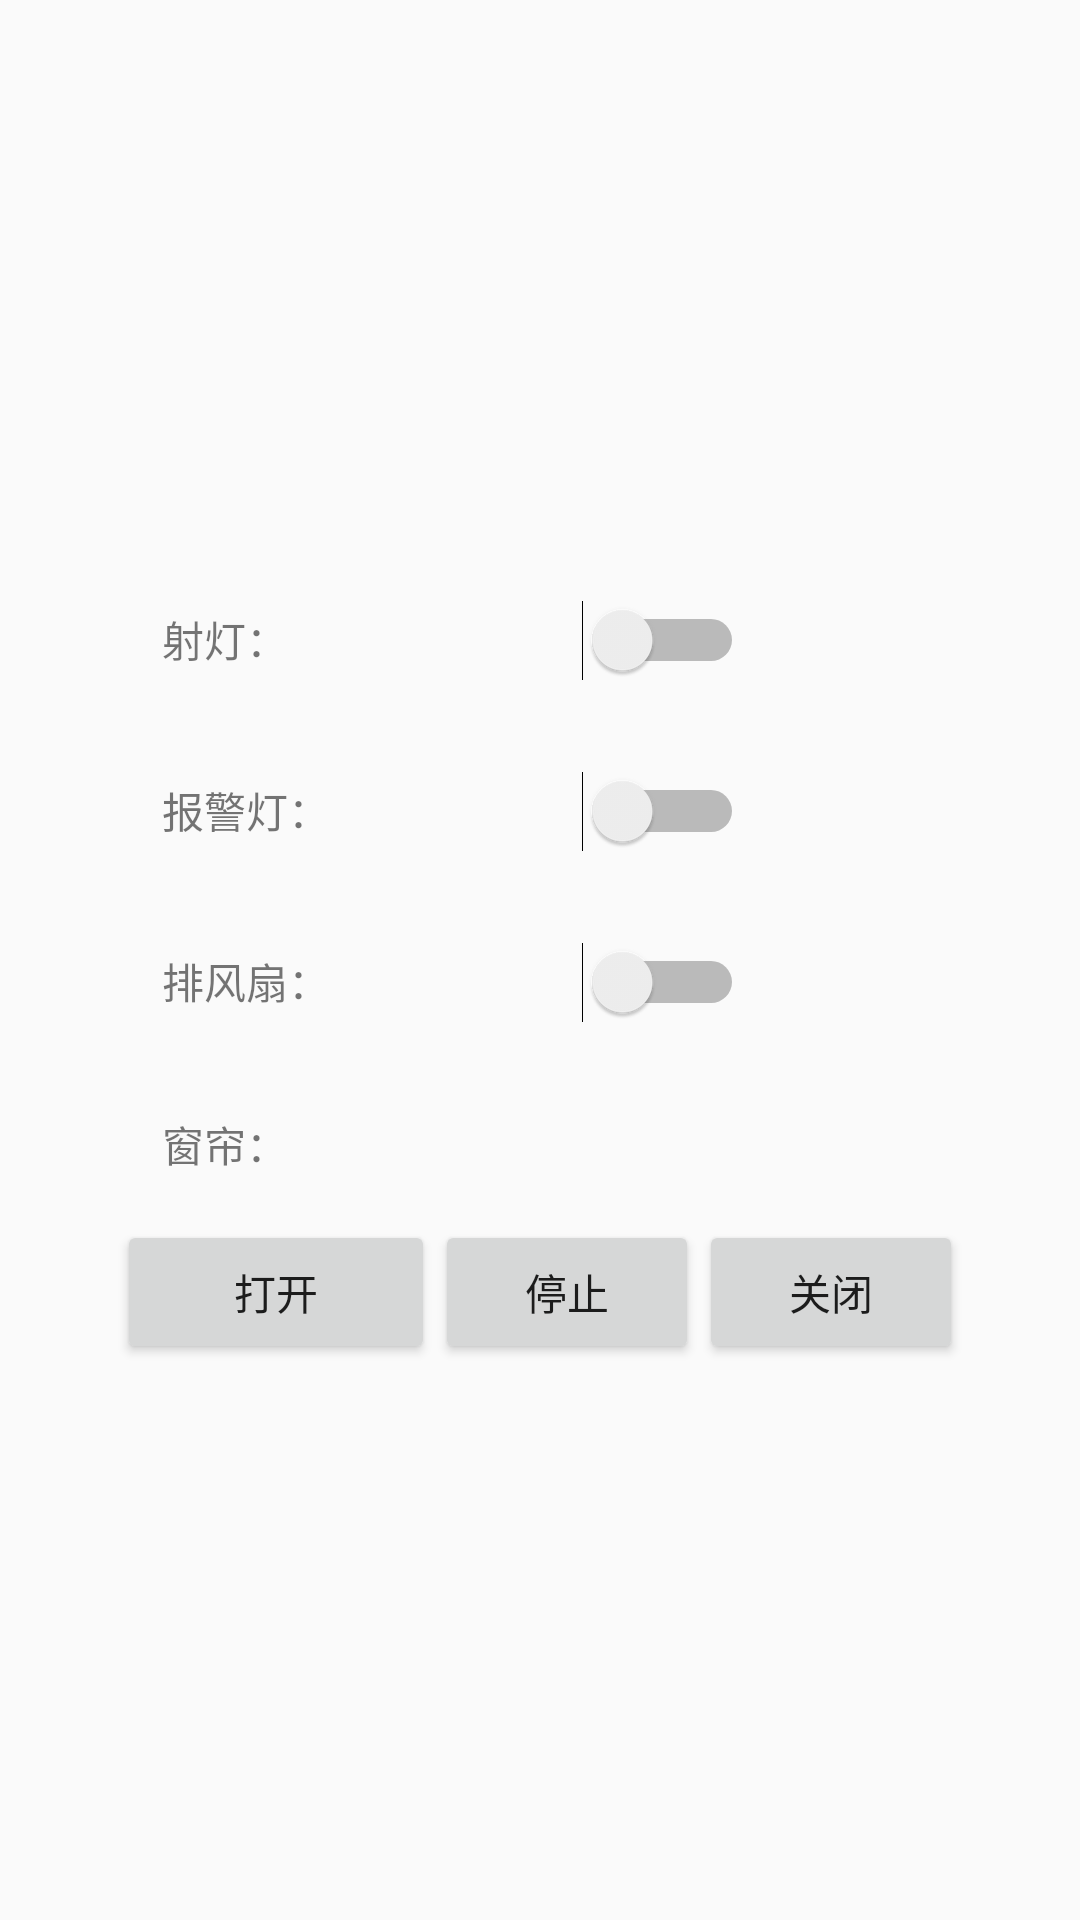

Produce the Android XML layout that renders to this screen, including the resource entries it uses.
<!-- AndroidManifest.xml: application theme AppTheme -->
<!-- res/layout/activity_con_layout.xml -->
<?xml version="1.0" encoding="utf-8"?>
<RelativeLayout xmlns:android="http://schemas.android.com/apk/res/android"
    android:id="@+id/activity_con_layout"
    android:layout_width="match_parent"
    android:layout_height="match_parent"
    android:paddingBottom="@dimen/activity_vertical_margin"
    android:paddingLeft="@dimen/activity_horizontal_margin"
    android:paddingRight="@dimen/activity_horizontal_margin"
    android:paddingTop="@dimen/activity_vertical_margin">

    <TableLayout
        android:layout_width="wrap_content"
        android:layout_height="wrap_content"
        android:layout_centerHorizontal="true"
        android:layout_centerVertical="true">

        <TableRow
            android:layout_width="wrap_content"
            android:layout_height="wrap_content"
            android:orientation="horizontal"
            android:padding="15dp">


            <TextView
                android:id="@+id/Lamp"
                android:layout_width="wrap_content"
                android:layout_height="wrap_content"
                android:layout_marginRight="50dp"
                android:text="射灯：" />

            <Switch android:id="@+id/lamp" />
        </TableRow>

        <TableRow
            android:layout_width="wrap_content"
            android:layout_height="wrap_content"
            android:orientation="horizontal"
            android:padding="15dp">


            <TextView
                android:id="@+id/WarnLight"
                android:layout_width="wrap_content"
                android:layout_height="wrap_content"
                android:layout_marginRight="50dp"
                android:text="报警灯：" />

            <Switch android:id="@+id/warnLight" />
        </TableRow>

        <TableRow
            android:layout_width="wrap_content"
            android:layout_height="wrap_content"
            android:orientation="horizontal"
            android:padding="15dp">


            <TextView
                android:id="@+id/Fan"
                android:layout_width="wrap_content"
                android:layout_height="wrap_content"
                android:layout_marginRight="50dp"
                android:text="排风扇：" />

            <Switch android:id="@+id/fan" />
        </TableRow>

        <TableRow
            android:layout_width="wrap_content"
            android:layout_height="wrap_content"
            android:orientation="horizontal"
            android:padding="15dp">


            <TextView
                android:id="@+id/Curtain"
                android:layout_width="wrap_content"
                android:layout_height="wrap_content"
                android:text="窗帘：" />
        </TableRow>

        <TableRow>

            <Button
                android:id="@+id/Open"
                android:text="打开" />

            <Button
                android:id="@+id/Stop"
                android:text="停止" />

            <Button
                android:id="@+id/Close"
                android:text="关闭" />
        </TableRow>
    </TableLayout>
</RelativeLayout>
<!-- resources referenced by this layout -->
<resources>
  <dimen name="activity_horizontal_margin">16dp</dimen>
  <dimen name="activity_vertical_margin">16dp</dimen>
  <style name="AppTheme" parent="Theme.AppCompat.Light.NoActionBar">
          
          <item name="colorPrimary">@color/colorPrimary</item>
          <item name="colorPrimaryDark">@color/colorPrimaryDark</item>
          <item name="colorAccent">@color/colorAccent</item>
      </style>
  <color name="colorPrimary">#3F51B5</color>
  <color name="colorPrimaryDark">#303F9F</color>
  <color name="colorAccent">#FF4081</color>
</resources>
